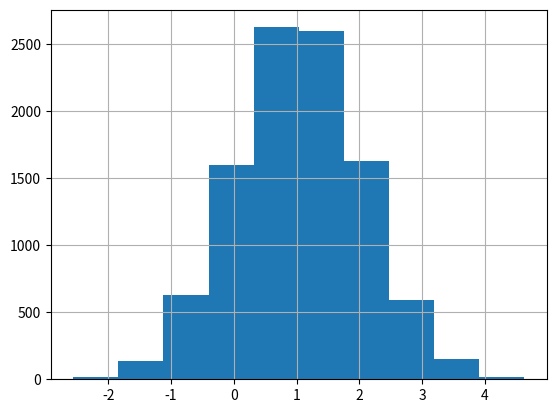
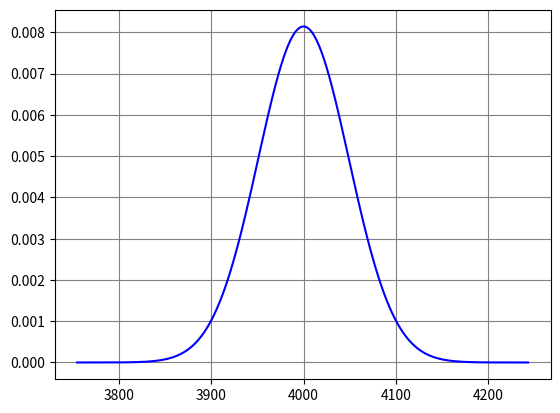
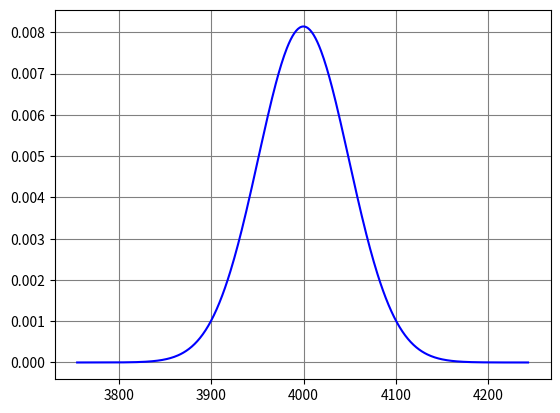

Recreate these plots in Python, in order.
#%%
import math
import numpy as np
import matplotlib.pyplot as plt
import numpy as np

x = np.random.normal(1, 1, 10000)
plt.hist(x)
plt.grid(True)
# %%
# 正規分布
from scipy.stats import norm
n = 10000
p = 0.4 # 確率
h = n*p #平均
b = n*p*(1-p)
scale = b**0.5 # 標準偏差
# N(np, np(1-p)) N(平均, 分散)

start = int(h-scale*5)
end = int(h+scale*5)
x = np.arange(start, end, 1)
y = norm.pdf(x, loc=h, scale = scale)

fig = plt.figure()
ax = fig.add_subplot(1, 1, 1)
ax.grid(color = 'gray')
ax.plot(x, y, color = 'blue')
plt.show()

# %%
# 二項分布
from scipy.stats import binom
n = 10000 # 試行回数
p = 0.4 # 確率
h = n*p #平均
b = n*p*(1-p) # 分散
scale = b**0.5 # 標準偏差
start = int(h-scale*5)
end = int(h+scale*5)
x = np.arange(start, end, 1)
y = binom.pmf(x, n, p)


fig = plt.figure()
ax = fig.add_subplot(1, 1, 1)
ax.grid(color = 'gray')
ax.plot(x, y, color = 'blue')
plt.show()
# %%
